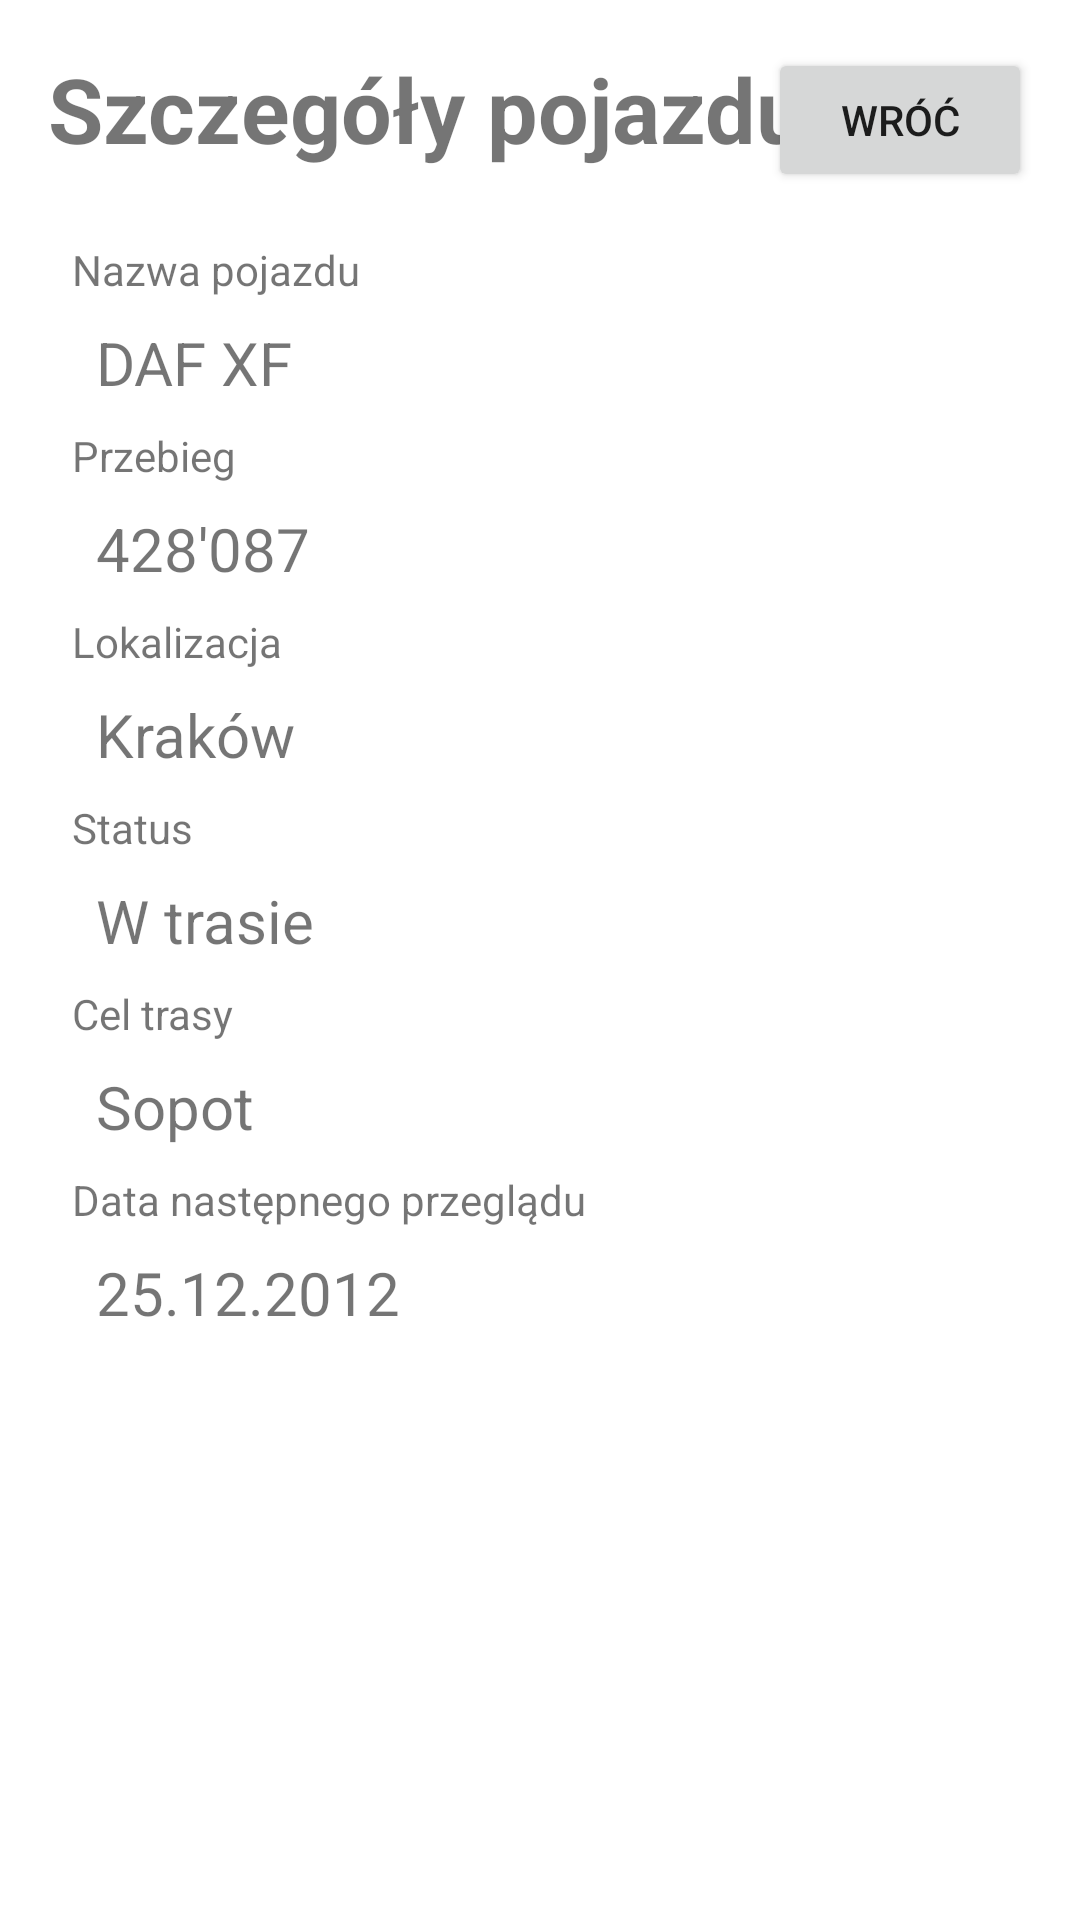

Write the Android layout XML for this screen, with the resource values it uses.
<!-- AndroidManifest.xml: application theme Theme.softwareengineering -->
<!-- res/layout/fragment_dispatcher_vehicle_details.xml -->
<?xml version="1.0" encoding="utf-8"?>
<androidx.constraintlayout.widget.ConstraintLayout xmlns:android="http://schemas.android.com/apk/res/android"
    xmlns:app="http://schemas.android.com/apk/res-auto"
    xmlns:tools="http://schemas.android.com/tools"
    android:layout_width="match_parent"
    android:layout_height="match_parent"
    tools:context=".views.dispatcher.dispatcher_vehicle_details.DispatcherVehicleDetails">

    <ScrollView
        android:layout_width="0dp"
        android:layout_height="0dp"
        android:layout_marginTop="16dp"
        app:layout_constraintBottom_toBottomOf="parent"
        app:layout_constraintEnd_toEndOf="parent"
        app:layout_constraintStart_toStartOf="parent"
        app:layout_constraintTop_toBottomOf="@+id/textView64">

        <androidx.constraintlayout.widget.ConstraintLayout
            android:layout_width="match_parent"
            android:layout_height="wrap_content">

            <androidx.constraintlayout.widget.ConstraintLayout
                android:layout_width="match_parent"
                android:layout_height="0dp"
                android:layout_marginStart="16dp"
                android:layout_marginEnd="16dp"
                android:background="@drawable/card_background"
                app:layout_constraintEnd_toEndOf="parent"
                app:layout_constraintStart_toStartOf="parent"
                app:layout_constraintTop_toTopOf="parent">

                <TextView
                    android:id="@+id/textView14"
                    android:layout_width="wrap_content"
                    android:layout_height="wrap_content"
                    android:layout_marginTop="8dp"
                    android:text="Kraków"
                    android:textSize="20sp"
                    app:layout_constraintStart_toStartOf="@+id/textView12"
                    app:layout_constraintTop_toBottomOf="@+id/textView13" />

                <TextView
                    android:id="@+id/textView16"
                    android:layout_width="wrap_content"
                    android:layout_height="wrap_content"
                    android:layout_marginTop="8dp"
                    android:text="W trasie"
                    android:textSize="20sp"
                    app:layout_constraintStart_toStartOf="@+id/textView14"
                    app:layout_constraintTop_toBottomOf="@+id/textView15" />

                <TextView
                    android:id="@+id/textView24"
                    android:layout_width="wrap_content"
                    android:layout_height="wrap_content"
                    android:layout_marginTop="8dp"
                    android:text="Sopot"
                    android:textSize="20sp"
                    app:layout_constraintStart_toStartOf="@+id/textView14"
                    app:layout_constraintTop_toBottomOf="@+id/textView17" />

                <TextView
                    android:id="@+id/textView28"
                    android:layout_width="wrap_content"
                    android:layout_height="wrap_content"
                    android:layout_marginTop="8dp"
                    android:layout_marginBottom="8dp"
                    android:text="25.12.2012"
                    android:textSize="20sp"
                    app:layout_constraintBottom_toBottomOf="parent"
                    app:layout_constraintStart_toStartOf="@+id/textView14"
                    app:layout_constraintTop_toBottomOf="@+id/textView25" />

                <TextView
                    android:id="@+id/textView12"
                    android:layout_width="wrap_content"
                    android:layout_height="wrap_content"
                    android:layout_marginTop="8dp"
                    android:text="428'087"
                    android:textSize="20sp"
                    app:layout_constraintStart_toStartOf="@+id/textView56"
                    app:layout_constraintTop_toBottomOf="@+id/textView58" />

                <TextView
                    android:id="@+id/textView55"
                    android:layout_width="wrap_content"
                    android:layout_height="wrap_content"
                    android:layout_marginStart="8dp"
                    android:layout_marginTop="8dp"
                    android:text="Nazwa pojazdu"
                    app:layout_constraintStart_toStartOf="parent"
                    app:layout_constraintTop_toTopOf="parent" />

                <TextView
                    android:id="@+id/textView56"
                    android:layout_width="wrap_content"
                    android:layout_height="wrap_content"
                    android:layout_marginStart="8dp"
                    android:layout_marginTop="8dp"
                    android:text="DAF XF"
                    android:textSize="20sp"
                    app:layout_constraintStart_toStartOf="@+id/textView55"
                    app:layout_constraintTop_toBottomOf="@+id/textView55" />

                <TextView
                    android:id="@+id/textView58"
                    android:layout_width="wrap_content"
                    android:layout_height="wrap_content"
                    android:layout_marginTop="8dp"
                    android:text="Przebieg"
                    app:layout_constraintStart_toEndOf="@+id/textView55"
                    app:layout_constraintStart_toStartOf="@+id/textView55"
                    app:layout_constraintTop_toBottomOf="@+id/textView56" />

                <TextView
                    android:id="@+id/textView13"
                    android:layout_width="wrap_content"
                    android:layout_height="wrap_content"
                    android:layout_marginTop="8dp"
                    android:text="Lokalizacja"
                    app:layout_constraintStart_toEndOf="@+id/textView55"
                    app:layout_constraintStart_toStartOf="@+id/textView55"
                    app:layout_constraintTop_toBottomOf="@+id/textView12" />

                <TextView
                    android:id="@+id/textView15"
                    android:layout_width="wrap_content"
                    android:layout_height="wrap_content"
                    android:layout_marginTop="8dp"
                    android:text="Status"
                    app:layout_constraintStart_toEndOf="@+id/textView55"
                    app:layout_constraintStart_toStartOf="@+id/textView55"
                    app:layout_constraintTop_toBottomOf="@+id/textView14" />

                <TextView
                    android:id="@+id/textView17"
                    android:layout_width="wrap_content"
                    android:layout_height="wrap_content"
                    android:layout_marginTop="8dp"
                    android:text="Cel trasy"
                    app:layout_constraintStart_toEndOf="@+id/textView55"
                    app:layout_constraintStart_toStartOf="@+id/textView55"
                    app:layout_constraintTop_toBottomOf="@+id/textView16" />

                <TextView
                    android:id="@+id/textView25"
                    android:layout_width="wrap_content"
                    android:layout_height="wrap_content"
                    android:layout_marginTop="8dp"
                    android:text="Data następnego przeglądu"
                    app:layout_constraintStart_toEndOf="@+id/textView55"
                    app:layout_constraintStart_toStartOf="@+id/textView55"
                    app:layout_constraintTop_toBottomOf="@+id/textView24" />

            </androidx.constraintlayout.widget.ConstraintLayout>
        </androidx.constraintlayout.widget.ConstraintLayout>
    </ScrollView>

    <TextView
        android:id="@+id/textView64"
        android:layout_width="wrap_content"
        android:layout_height="wrap_content"
        android:layout_marginStart="16dp"
        android:layout_marginTop="16dp"
        android:text="Szczegóły pojazdu"
        android:textSize="30sp"
        android:textStyle="bold"
        app:layout_constraintStart_toStartOf="parent"
        app:layout_constraintTop_toTopOf="parent" />

    <Button
        android:id="@+id/dvd_button_back"
        android:layout_width="wrap_content"
        android:layout_height="wrap_content"
        android:layout_marginTop="16dp"
        android:layout_marginEnd="16dp"
        android:text="@string/back"
        app:layout_constraintEnd_toEndOf="parent"
        app:layout_constraintTop_toTopOf="parent" />


</androidx.constraintlayout.widget.ConstraintLayout>
<!-- resources referenced by this layout -->
<resources>
  <string name="back">Wróć</string>
  <style name="Theme.softwareengineering" parent="Theme.MaterialComponents.DayNight.NoActionBar">
          
          <item name="colorPrimary">@color/purple_500</item>
          <item name="colorPrimaryVariant">@color/purple_700</item>
          <item name="colorOnPrimary">@color/white</item>
          
          <item name="colorSecondary">@color/teal_200</item>
          <item name="colorSecondaryVariant">@color/teal_700</item>
          <item name="colorOnSecondary">@color/black</item>
          
          <item name="android:statusBarColor" tools:targetApi="l">?attr/colorPrimaryVariant</item>
          
      </style>
  <!-- not gathered from this repository: default colours our renderer supplied (Android Studio template values) -->
  <color name="purple_500">#FF6200EE</color>
  <color name="purple_700">#FF3700B3</color>
  <color name="teal_200">#FF03DAC5</color>
  <color name="teal_700">#FF018786</color>
  <color name="black">#FF000000</color>
  <color name="white">#FFFFFFFF</color>
</resources>
